Photos from the image-classification dataset "Date_Dataset" in the GitHub repository hendhamdi/SmartDate_IoT. Its 11 classes are: Deglet Nour dryer, Deglet Nour oily, Deglet Nour oily treated, Deglet Nour semi-dryer, Deglet Nour semi-dryer treated, Deglet Nour semi-oily, Deglet Nour semi-oily treated, alig date variety, bessra date variety, kenta date variety, kintichi date variety.

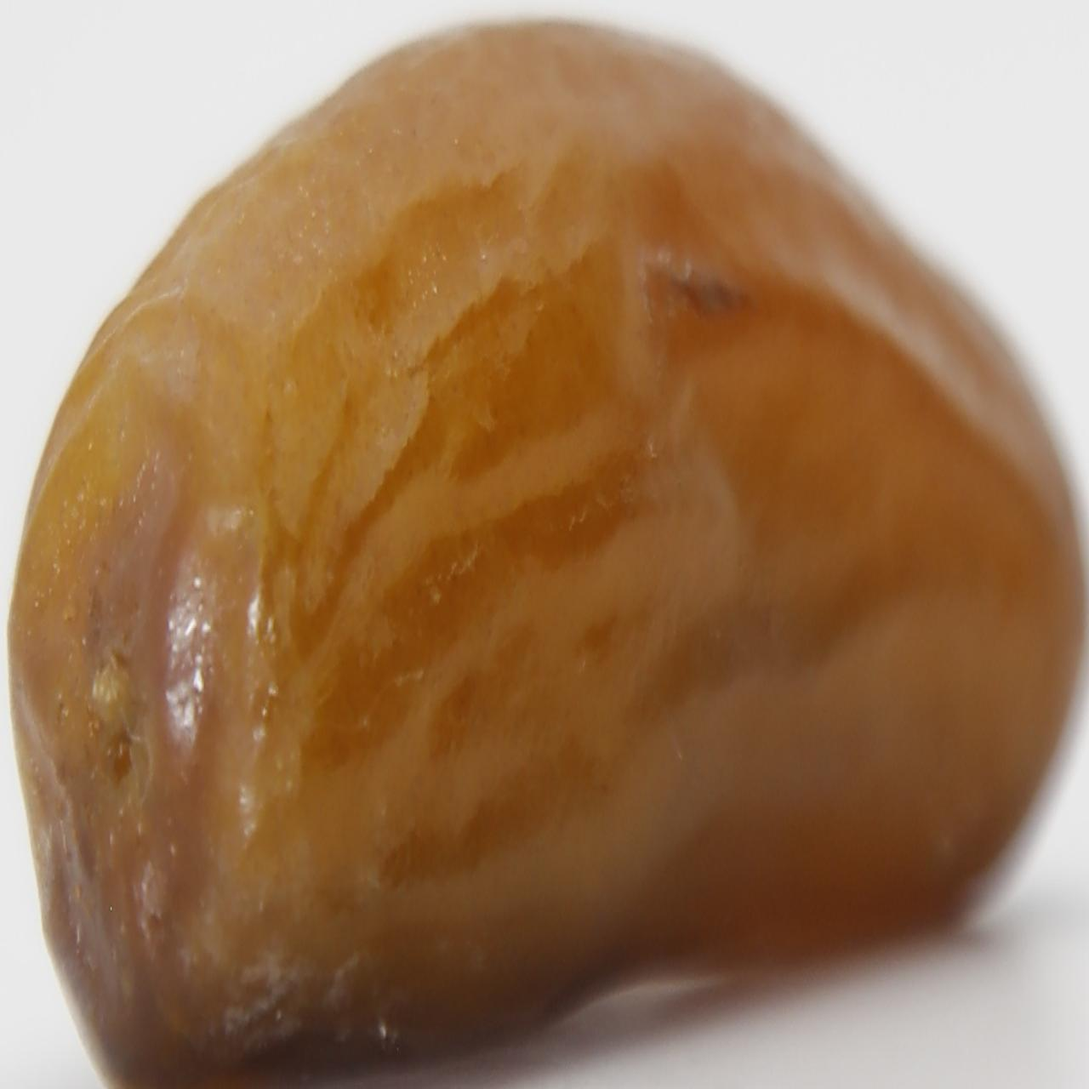
Label: Deglet Nour semi-oily treated

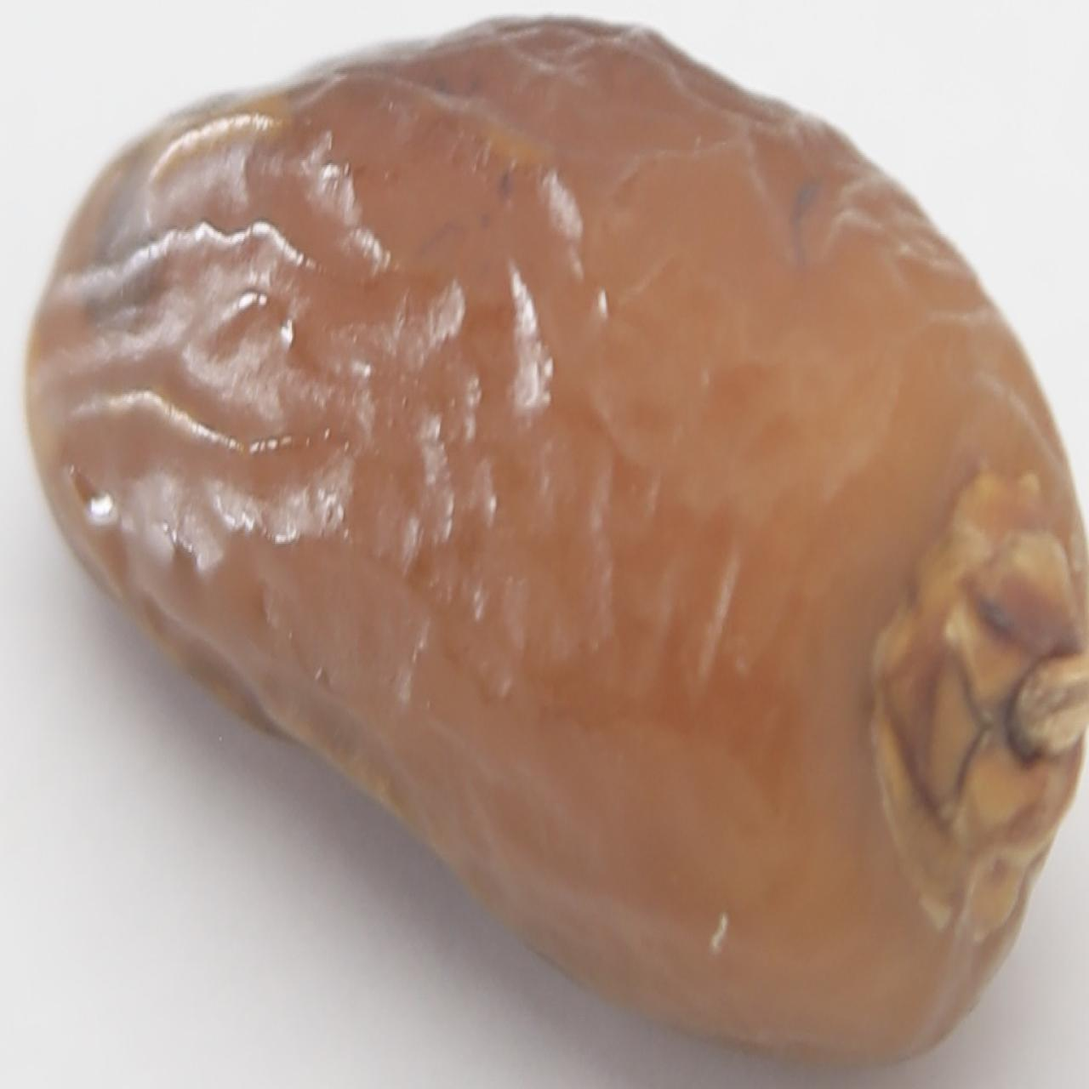
Label: Deglet Nour semi-dryer treated

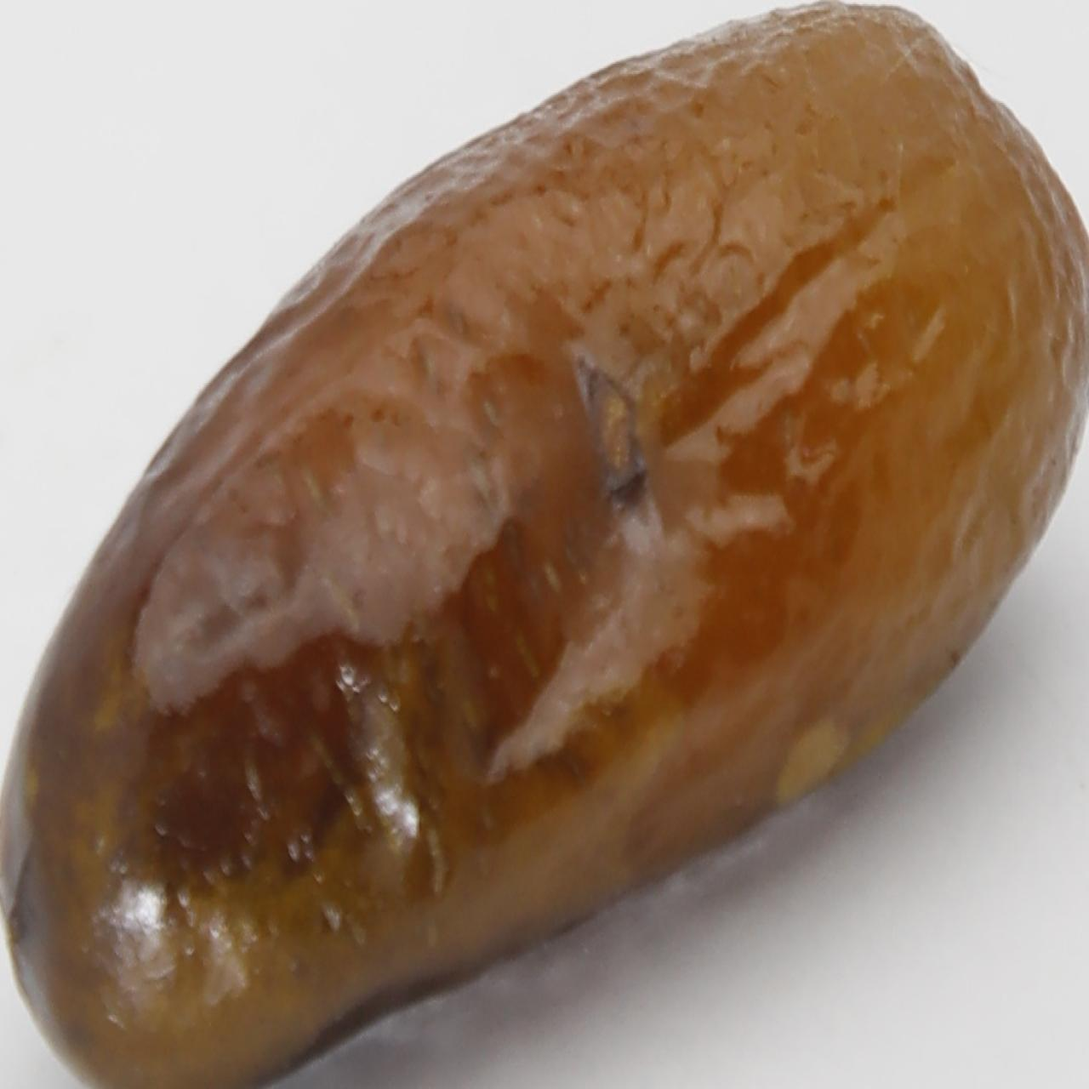
Label: alig date variety

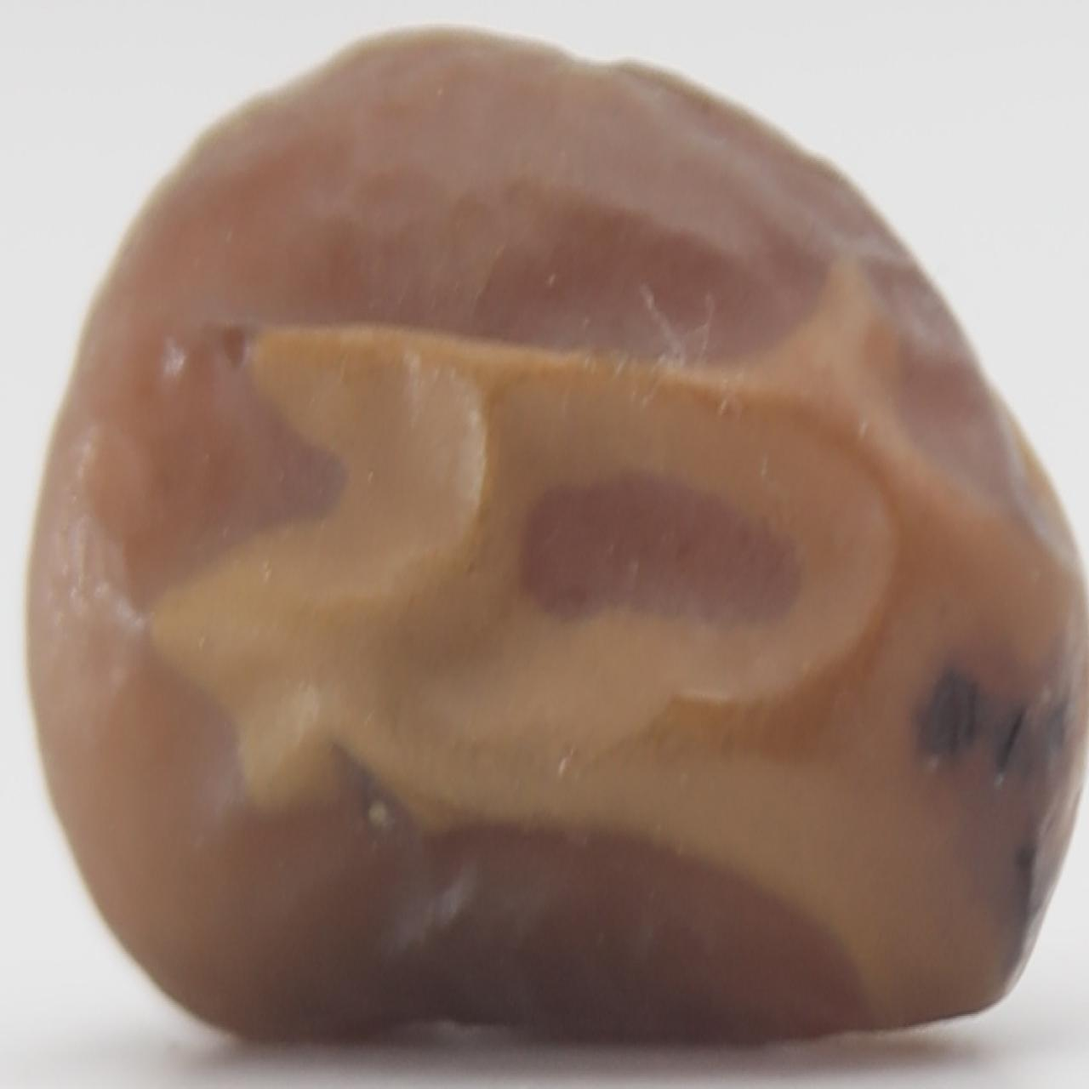
Label: Deglet Nour semi-dryer treated

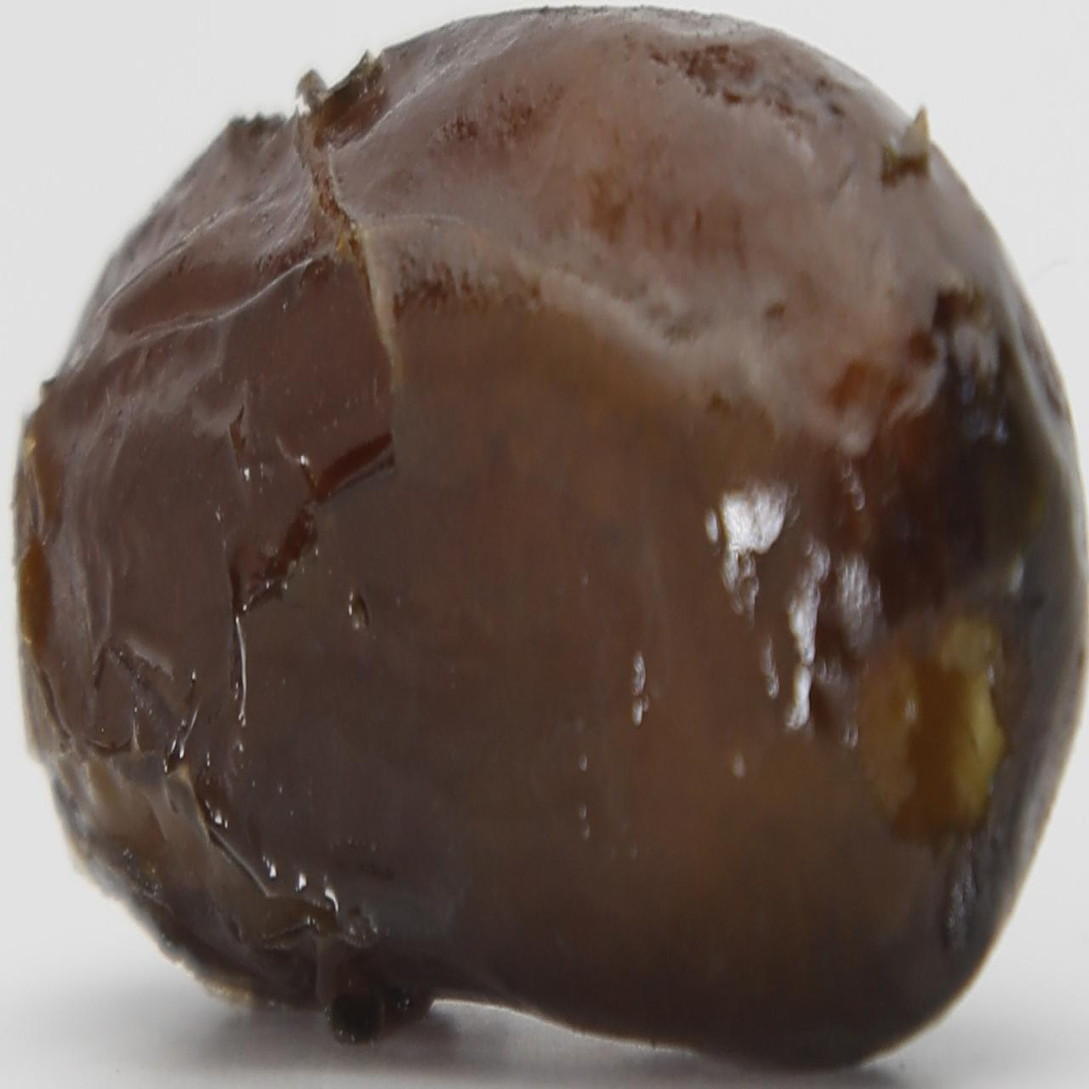
Label: alig date variety

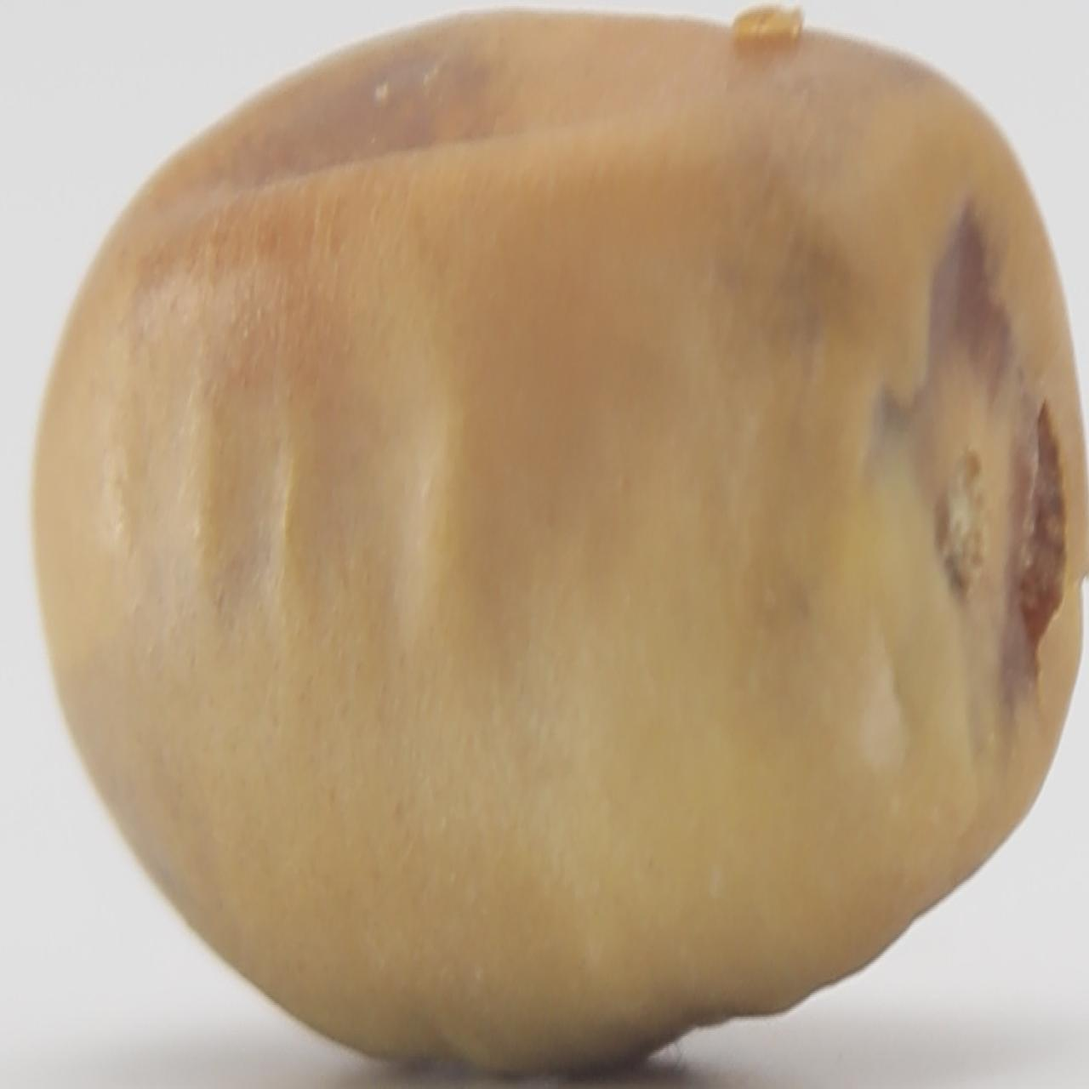
Label: kintichi date variety
